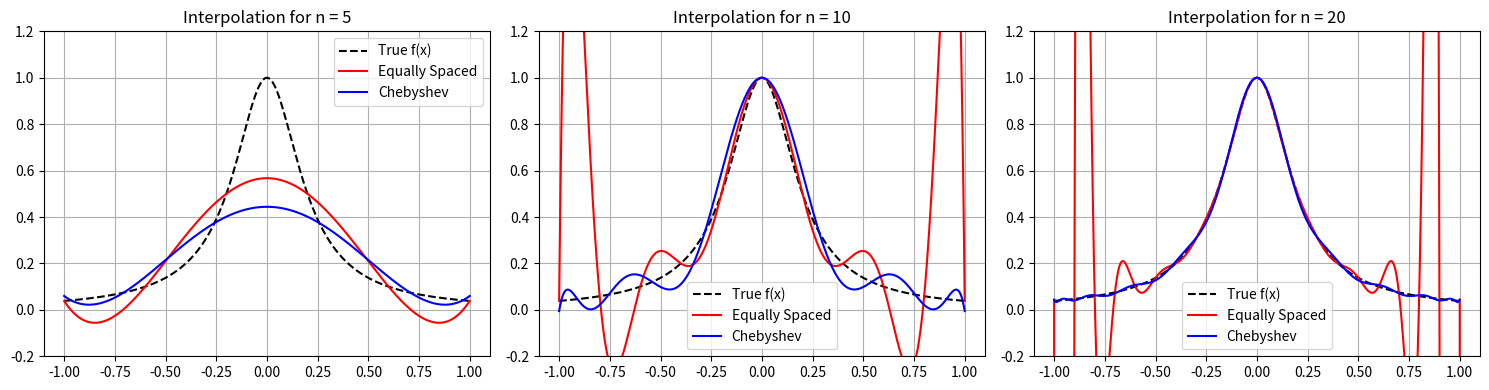

Here is the Python script that generated this plot:
import numpy as np
import matplotlib.pyplot as plt
from scipy.interpolate import BarycentricInterpolator

# Target function (Runge function)
def f(x):
    return 1.0 / (1.0 + 25.0 * x**2)

n_values = [5, 10, 20]
x_eval = np.linspace(-1, 1, 1000)
f_true = f(x_eval)

print(f"{'n':<5} | {'Equally Spaced Max Error':<25} | {'Chebyshev Max Error':<25}")
print("-" * 60)

fig, axes = plt.subplots(1, 3, figsize=(15, 4))

for idx, n in enumerate(n_values):
    # 1. Equally Spaced Nodes
    x_eq = np.linspace(-1, 1, n + 1)
    y_eq = f(x_eq)
    poly_eq = BarycentricInterpolator(x_eq, y_eq)
    pred_eq = poly_eq(x_eval)
    err_eq = np.max(np.abs(f_true - pred_eq))

    # 2. Chebyshev Nodes
    k = np.arange(n + 1)
    x_cheb = np.cos((2 * k + 1) * np.pi / (2 * (n + 1)))
    y_cheb = f(x_cheb)
    poly_cheb = BarycentricInterpolator(x_cheb, y_cheb)
    pred_cheb = poly_cheb(x_eval)
    err_cheb = np.max(np.abs(f_true - pred_cheb))

    # Print Table Row
    print(f"{n:<5} | {err_eq:<25.6e} | {err_cheb:<25.6e}")

    # Plot
    ax = axes[idx]
    ax.plot(x_eval, f_true, 'k--', label='True f(x)', linewidth=1.5)
    ax.plot(x_eval, pred_eq, 'r-', label='Equally Spaced')
    ax.plot(x_eval, pred_cheb, 'b-', label='Chebyshev')
    ax.set_title(f'Interpolation for n = {n}')
    ax.set_ylim(-0.2, 1.2)
    ax.legend()
    ax.grid(True)

plt.tight_layout()
plt.show()
